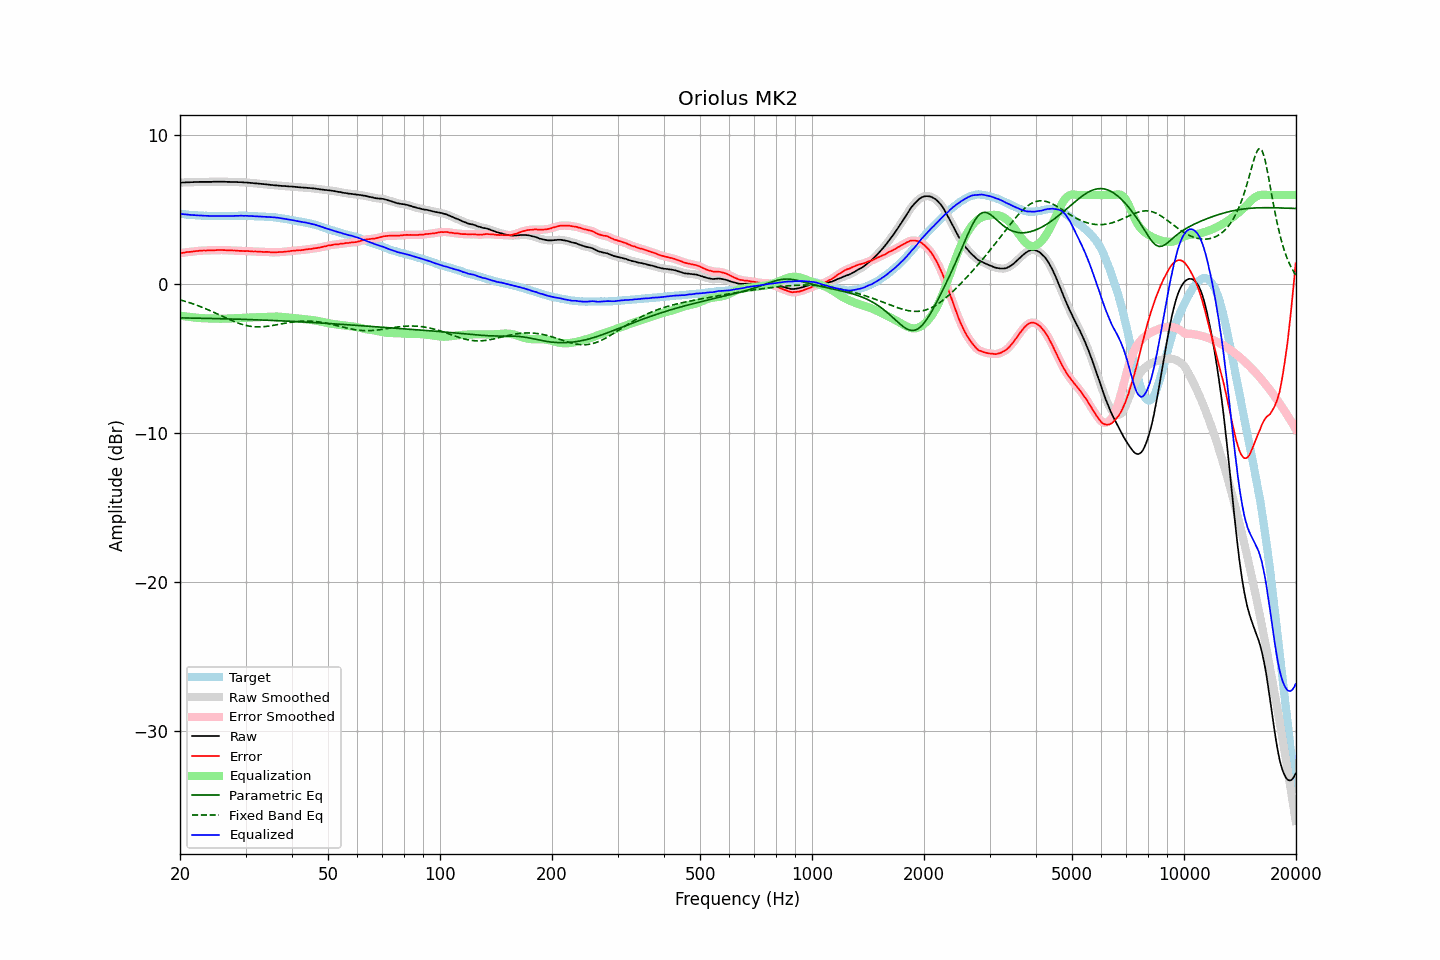

Values plotted in this chart, from the file beside it:
frequency, raw, error, smoothed, error_smoothed, equalization, parametric_eq, fixed_band_eq, equalized_raw, equalized_smoothed, target
20.00, 6.84, 2.10, 6.83, 2.09, -2.09, -2.25, -1.04, 4.74, 4.74, 4.74
20.20, 6.84, 2.11, 6.84, 2.11, -2.11, -2.25, -1.07, 4.73, 4.73, 4.73
20.40, 6.85, 2.13, 6.84, 2.13, -2.13, -2.25, -1.10, 4.72, 4.72, 4.72
20.61, 6.85, 2.14, 6.85, 2.14, -2.14, -2.25, -1.13, 4.70, 4.71, 4.71
20.81, 6.86, 2.17, 6.85, 2.16, -2.16, -2.25, -1.16, 4.70, 4.70, 4.69
21.02, 6.86, 2.18, 6.86, 2.17, -2.17, -2.26, -1.20, 4.68, 4.68, 4.68
21.23, 6.86, 2.19, 6.86, 2.19, -2.18, -2.26, -1.23, 4.67, 4.67, 4.67
21.44, 6.87, 2.19, 6.86, 2.19, -2.20, -2.26, -1.27, 4.67, 4.66, 4.68
21.66, 6.87, 2.21, 6.87, 2.21, -2.21, -2.26, -1.30, 4.65, 4.66, 4.66
21.87, 6.88, 2.22, 6.87, 2.22, -2.22, -2.26, -1.34, 4.65, 4.65, 4.66
22.09, 6.88, 2.24, 6.88, 2.23, -2.23, -2.27, -1.38, 4.64, 4.64, 4.64
22.31, 6.88, 2.24, 6.88, 2.25, -2.24, -2.27, -1.42, 4.63, 4.64, 4.64
22.54, 6.89, 2.26, 6.88, 2.25, -2.25, -2.27, -1.46, 4.63, 4.63, 4.63
22.76, 6.89, 2.26, 6.88, 2.26, -2.26, -2.27, -1.50, 4.62, 4.62, 4.62
22.99, 6.89, 2.27, 6.89, 2.27, -2.27, -2.27, -1.55, 4.62, 4.62, 4.61
23.22, 6.89, 2.28, 6.89, 2.27, -2.27, -2.28, -1.59, 4.61, 4.61, 4.60
23.45, 6.89, 2.27, 6.89, 2.28, -2.28, -2.28, -1.63, 4.61, 4.61, 4.61
23.69, 6.89, 2.28, 6.89, 2.28, -2.28, -2.28, -1.68, 4.60, 4.60, 4.60
23.92, 6.89, 2.29, 6.88, 2.28, -2.29, -2.28, -1.73, 4.60, 4.60, 4.59
24.16, 6.89, 2.28, 6.89, 2.29, -2.29, -2.29, -1.78, 4.60, 4.60, 4.60
24.40, 6.89, 2.28, 6.89, 2.29, -2.29, -2.29, -1.82, 4.59, 4.60, 4.60
24.65, 6.90, 2.30, 6.89, 2.29, -2.30, -2.29, -1.87, 4.60, 4.60, 4.60
24.89, 6.90, 2.30, 6.89, 2.30, -2.30, -2.29, -1.92, 4.60, 4.60, 4.60
25.14, 6.90, 2.31, 6.90, 2.30, -2.30, -2.30, -1.97, 4.59, 4.59, 4.59
25.39, 6.90, 2.31, 6.90, 2.31, -2.30, -2.30, -2.02, 4.59, 4.59, 4.59
25.65, 6.90, 2.31, 6.90, 2.31, -2.30, -2.30, -2.07, 4.59, 4.59, 4.59
25.91, 6.90, 2.31, 6.90, 2.31, -2.30, -2.30, -2.12, 4.59, 4.59, 4.59
26.16, 6.90, 2.30, 6.89, 2.30, -2.30, -2.31, -2.17, 4.59, 4.59, 4.60
26.43, 6.90, 2.30, 6.89, 2.30, -2.30, -2.31, -2.22, 4.59, 4.59, 4.59
26.69, 6.89, 2.29, 6.89, 2.30, -2.30, -2.31, -2.27, 4.59, 4.59, 4.59
26.96, 6.89, 2.29, 6.89, 2.29, -2.29, -2.32, -2.32, 4.59, 4.59, 4.59
27.23, 6.89, 2.29, 6.88, 2.29, -2.29, -2.32, -2.37, 4.60, 4.59, 4.59
27.50, 6.88, 2.29, 6.88, 2.29, -2.28, -2.32, -2.42, 4.59, 4.59, 4.59
27.77, 6.88, 2.28, 6.88, 2.28, -2.28, -2.33, -2.46, 4.60, 4.60, 4.60
28.05, 6.88, 2.28, 6.87, 2.27, -2.27, -2.33, -2.51, 4.60, 4.60, 4.60
28.33, 6.88, 2.27, 6.87, 2.27, -2.27, -2.33, -2.55, 4.61, 4.60, 4.61
28.62, 6.87, 2.26, 6.87, 2.26, -2.26, -2.34, -2.59, 4.60, 4.61, 4.61
28.90, 6.87, 2.25, 6.87, 2.25, -2.26, -2.34, -2.63, 4.61, 4.61, 4.61
29.19, 6.87, 2.25, 6.86, 2.25, -2.25, -2.34, -2.66, 4.61, 4.61, 4.61
29.48, 6.86, 2.24, 6.86, 2.24, -2.25, -2.35, -2.70, 4.61, 4.61, 4.61
29.78, 6.85, 2.24, 6.85, 2.24, -2.24, -2.35, -2.73, 4.60, 4.61, 4.61
30.08, 6.85, 2.24, 6.84, 2.24, -2.24, -2.35, -2.75, 4.61, 4.61, 4.61
30.38, 6.84, 2.24, 6.83, 2.24, -2.23, -2.36, -2.78, 4.60, 4.60, 4.60
30.68, 6.83, 2.23, 6.83, 2.23, -2.23, -2.36, -2.80, 4.60, 4.60, 4.59
30.99, 6.82, 2.22, 6.82, 2.22, -2.22, -2.36, -2.82, 4.59, 4.59, 4.59
31.30, 6.81, 2.21, 6.81, 2.22, -2.22, -2.37, -2.83, 4.59, 4.59, 4.59
31.61, 6.80, 2.21, 6.80, 2.21, -2.21, -2.37, -2.84, 4.58, 4.58, 4.59
31.93, 6.79, 2.22, 6.79, 2.21, -2.21, -2.38, -2.85, 4.58, 4.58, 4.57
32.24, 6.78, 2.20, 6.78, 2.21, -2.20, -2.38, -2.85, 4.57, 4.57, 4.57
32.57, 6.77, 2.20, 6.77, 2.20, -2.20, -2.38, -2.85, 4.57, 4.57, 4.56
32.89, 6.76, 2.20, 6.76, 2.19, -2.20, -2.39, -2.85, 4.56, 4.56, 4.56
33.22, 6.75, 2.19, 6.75, 2.19, -2.19, -2.39, -2.85, 4.55, 4.55, 4.56
33.55, 6.74, 2.18, 6.74, 2.18, -2.19, -2.40, -2.84, 4.55, 4.55, 4.56
33.89, 6.73, 2.18, 6.73, 2.18, -2.18, -2.40, -2.83, 4.54, 4.55, 4.54
34.23, 6.72, 2.19, 6.71, 2.18, -2.17, -2.40, -2.82, 4.54, 4.54, 4.53
34.57, 6.71, 2.18, 6.70, 2.18, -2.17, -2.41, -2.80, 4.54, 4.53, 4.53
34.92, 6.69, 2.17, 6.69, 2.17, -2.16, -2.41, -2.79, 4.52, 4.52, 4.51
35.27, 6.68, 2.14, 6.68, 2.16, -2.16, -2.42, -2.77, 4.51, 4.51, 4.53
35.62, 6.67, 2.16, 6.66, 2.15, -2.16, -2.42, -2.75, 4.51, 4.51, 4.51
35.97, 6.66, 2.15, 6.66, 2.15, -2.16, -2.43, -2.73, 4.50, 4.50, 4.50
... 635 more rows
